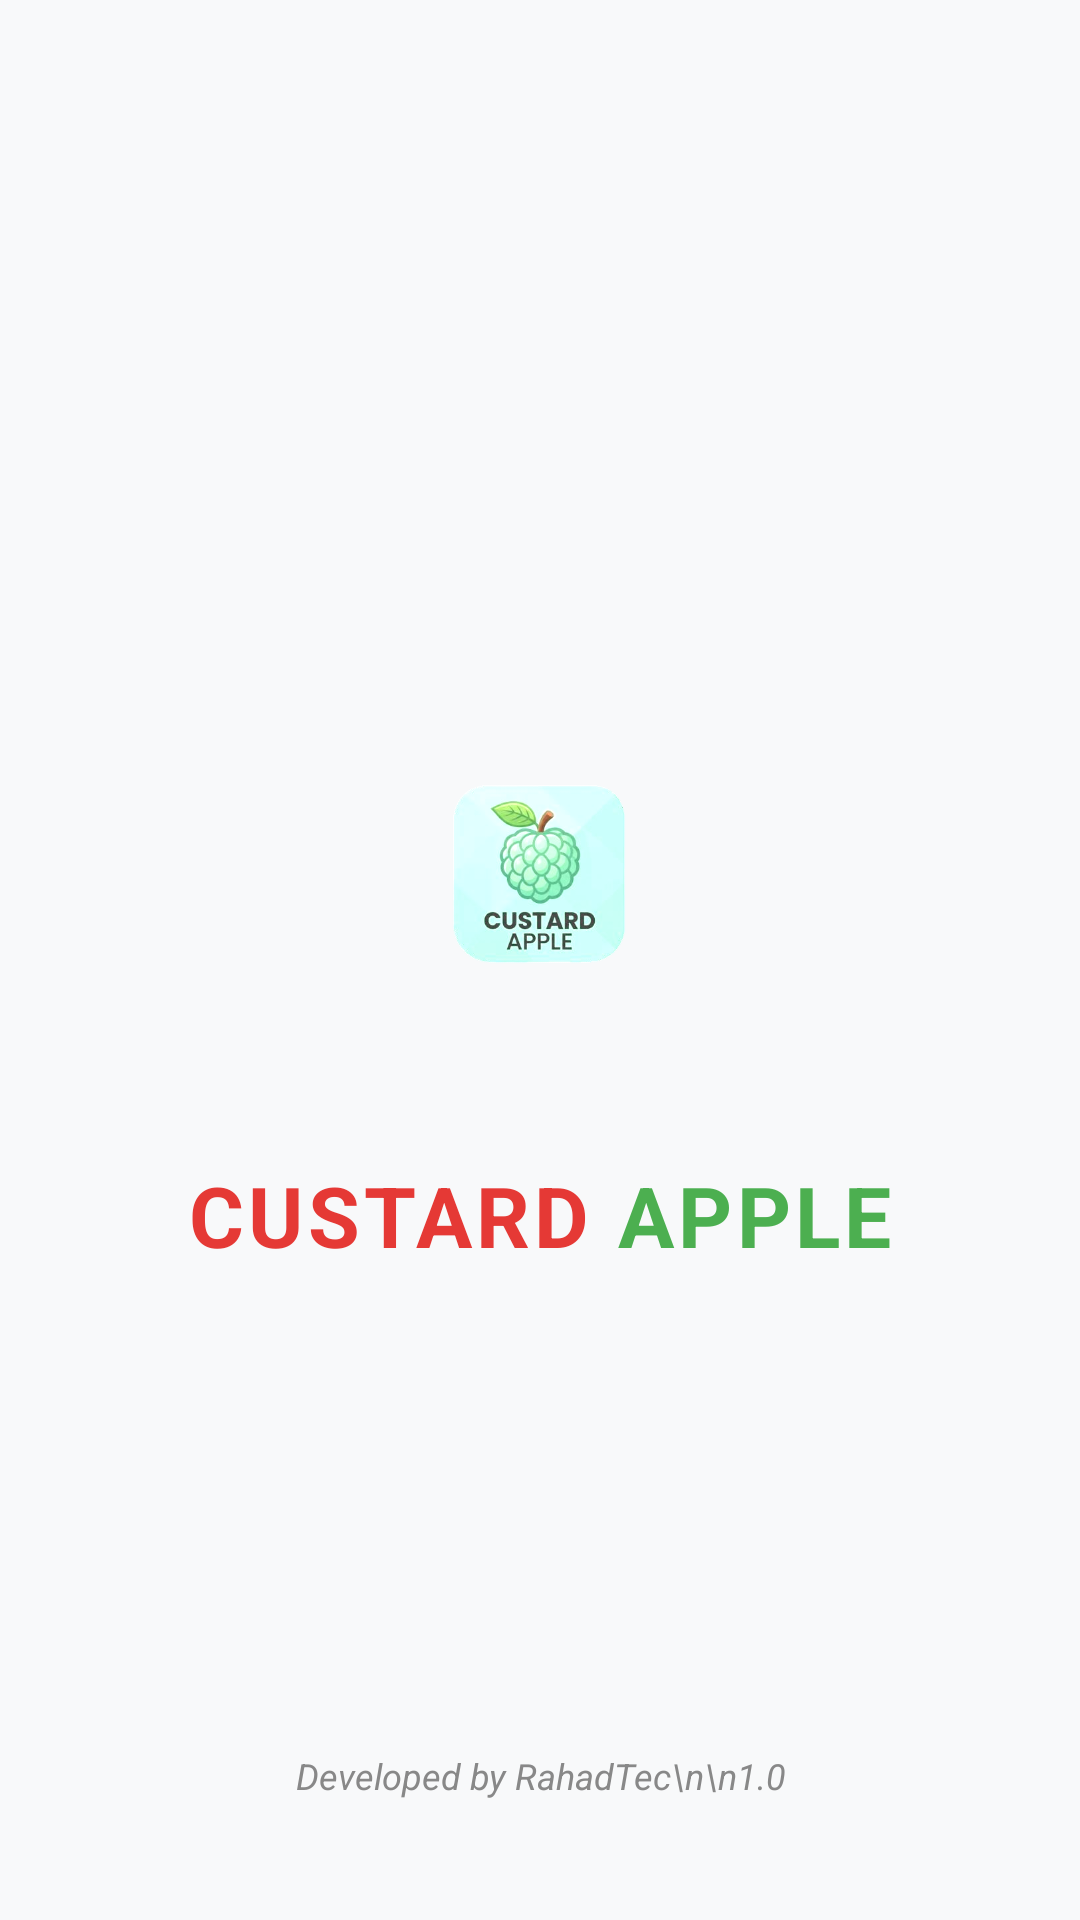

Write the Android layout XML for this screen, with the resource values it uses.
<!-- AndroidManifest.xml: application theme Theme.CustardApple -->
<!-- res/layout/activity_splash.xml -->
<?xml version="1.0" encoding="utf-8"?>
<RelativeLayout xmlns:android="http://schemas.android.com/apk/res/android"
    android:layout_width="match_parent"
    android:layout_height="match_parent"
    xmlns:tools="http://schemas.android.com/tools"
    android:background="@color/bg_light"
    tools:context=".activity_splash">

    <LinearLayout
        android:layout_width="wrap_content"
        android:layout_height="wrap_content"
        android:layout_centerInParent="true"
        android:gravity="center"
        android:orientation="vertical">

        <ImageView
            android:id="@+id/iv_logo"
            android:layout_width="150dp"
            android:layout_height="150dp"
            android:src="@drawable/custard_apple_fresh" />

        <LinearLayout
            android:layout_width="wrap_content"
            android:layout_height="wrap_content"
            android:layout_marginTop="20dp"
            android:orientation="horizontal">

            <TextView
                android:layout_width="wrap_content"
                android:layout_height="wrap_content"
                android:text="CUSTARD"
                android:textColor="@color/custard_red"
                android:textSize="28sp"
                android:textStyle="bold"
                android:letterSpacing="0.05" />

            <TextView
                android:layout_width="wrap_content"
                android:layout_height="wrap_content"
                android:layout_marginStart="8dp"
                android:text="APPLE"
                android:textColor="@color/apple_green"
                android:textSize="28sp"
                android:textStyle="bold"
                android:letterSpacing="0.05" />
        </LinearLayout>

    </LinearLayout>

    <TextView
        android:layout_width="wrap_content"
        android:layout_height="wrap_content"
        android:layout_alignParentBottom="true"
        android:layout_centerHorizontal="true"
        android:layout_marginBottom="40dp"
        android:text="Developed by RahadTec\n\n1.0"
        android:gravity="center"
        android:textColor="#888888"
        android:textSize="12sp"
        android:textStyle="italic" />

</RelativeLayout>
<!-- resources referenced by this layout -->
<resources>
  <color name="apple_green">#4CAF50</color>
  <color name="bg_light">#F8F9FA</color>
  <color name="custard_red">#E53935</color>
  <!-- drawable custard_apple_fresh: png bitmap (drawable, 98147 bytes) -->
  <style name="Theme.CustardApple" parent="Base.Theme.CustardApple" />
  <style name="Base.Theme.CustardApple" parent="Theme.Material3.DayNight.NoActionBar">
          
          
      </style>
</resources>
